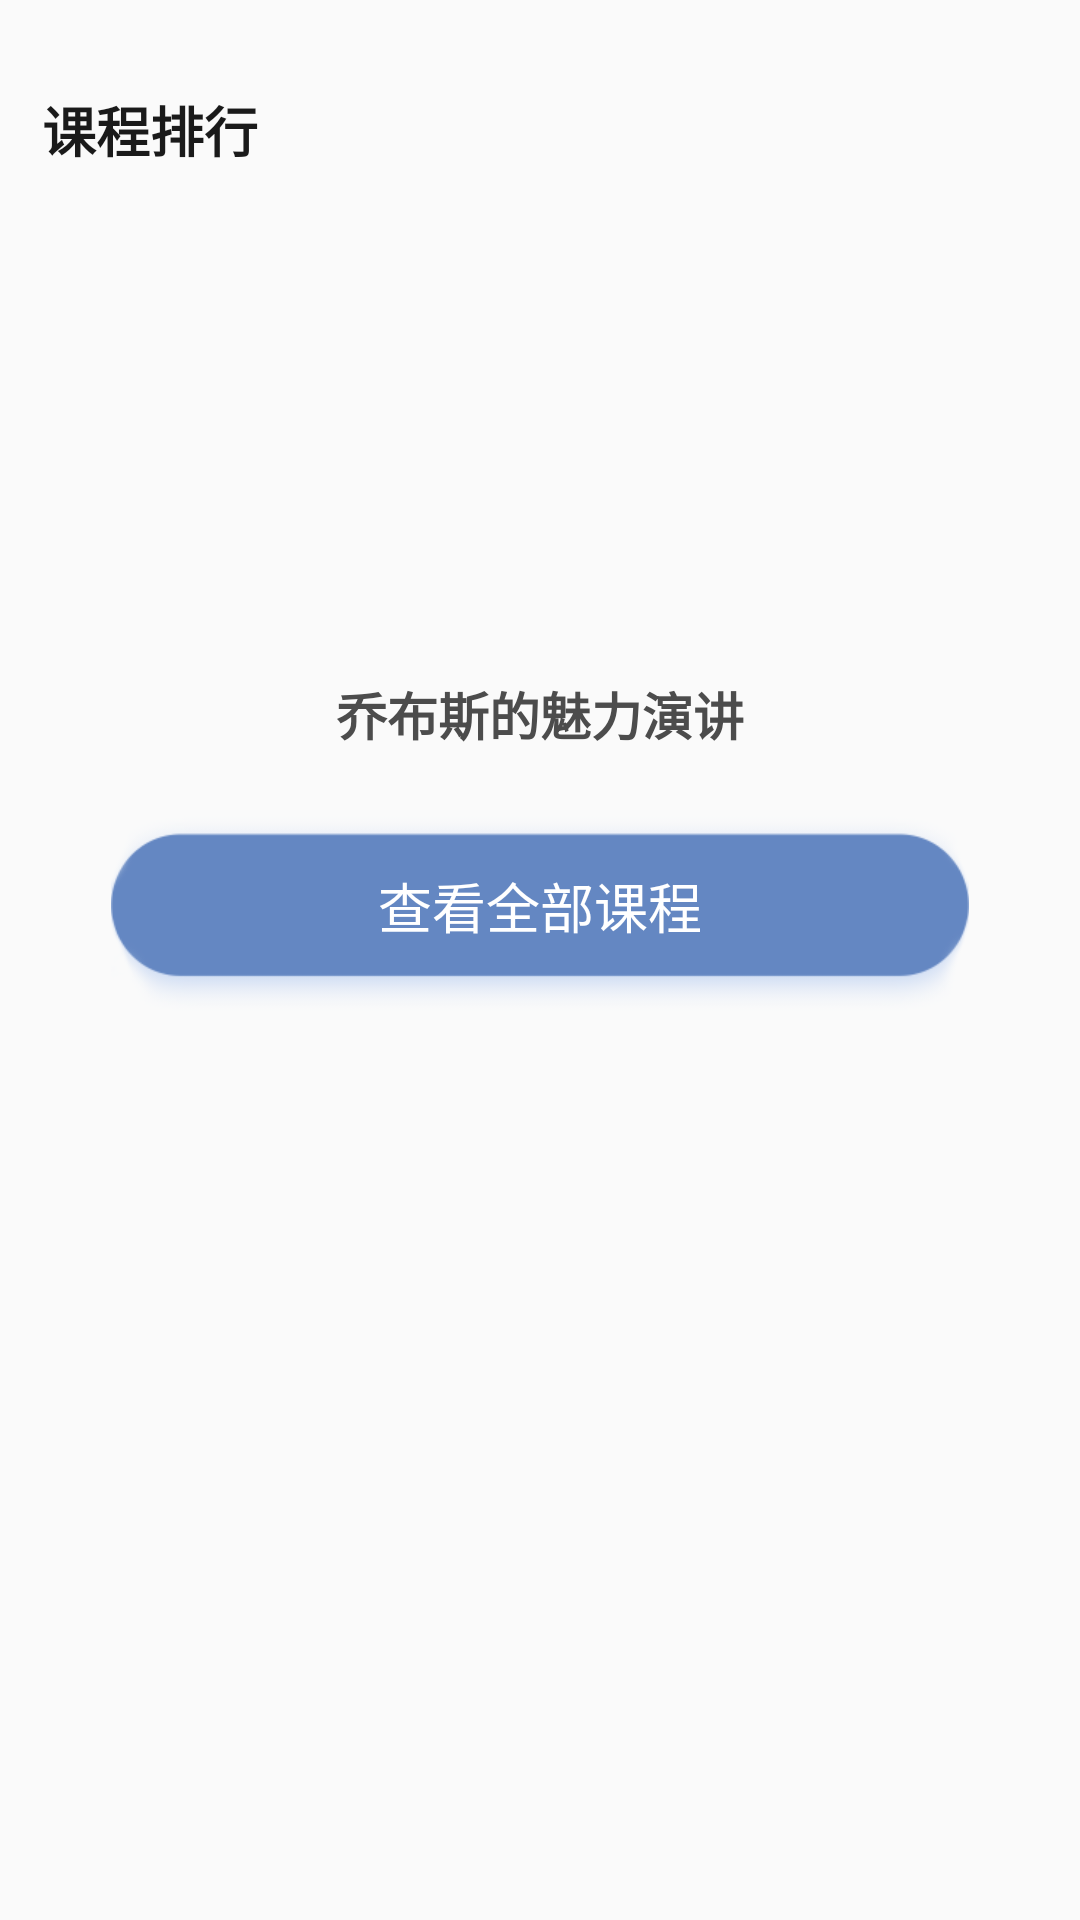

Write the Android layout XML for this screen, with the resource values it uses.
<!-- AndroidManifest.xml: application theme AppTheme -->
<!-- res/layout/fra_class_buttom.xml -->
<?xml version="1.0" encoding="utf-8"?>
<LinearLayout xmlns:android="http://schemas.android.com/apk/res/android"
    android:layout_width="match_parent"
    android:layout_height="match_parent"
    android:orientation="vertical">

    <TextView
        android:layout_width="match_parent"
        android:layout_height="wrap_content"
        android:layout_marginLeft="14dp"
        android:layout_marginTop="30dp"
        android:text="@string/kechengpaihang"
        android:textColor="@color/D"
        android:textSize="@dimen/T1"
        android:textStyle="bold" />


    <FrameLayout
        android:layout_width="match_parent"
        android:layout_height="134dp"
        android:layout_marginTop="20dp"
        android:clipChildren="false">

        <android.support.v4.view.ViewPager
            android:id="@+id/id_viewpager"
            android:layout_width="match_parent"
            android:layout_height="match_parent"
            android:layout_gravity="center"
            android:layout_marginLeft="25dp"
            android:layout_marginRight="25dp"
            android:clipChildren="false"
            android:overScrollMode="never" />

    </FrameLayout>

    <TextView
        android:id="@+id/item_name"
        android:layout_width="match_parent"
        android:layout_height="wrap_content"
        android:layout_marginTop="15dp"
        android:gravity="center"
        android:text="@string/title_lizi"
        android:textColor="@color/L"
        android:textSize="@dimen/T2"
        android:textStyle="bold" />

    <TextView
        android:id="@+id/all_courser"
        android:layout_width="match_parent"
        android:layout_height="71dp"
        android:layout_marginLeft="37dp"
        android:layout_marginRight="37dp"
        android:layout_marginTop="16dp"
        android:background="@drawable/anniu1"
        android:gravity="center"
        android:text="@string/all_class"
        android:textColor="@color/C"
        android:textSize="@dimen/T1" />


</LinearLayout>
<!-- resources referenced by this layout -->
<resources>
  <color name="C">#ffffff</color>
  <color name="D">#1a1a1a</color>
  <color name="L">#4c4c4c</color>
  <dimen name="T1">18sp</dimen>
  <dimen name="T2">17sp</dimen>
  <!-- drawable anniu1: png bitmap (drawable-xhdpi, 6755 bytes) -->
  <string name="all_class">查看全部课程</string>
  <string name="kechengpaihang">课程排行</string>
  <string name="title_lizi">乔布斯的魅力演讲</string>
  <style name="AppTheme" parent="Theme.AppCompat.Light">
          
          <item name="colorPrimary">@color/colorPrimary</item>
          <item name="colorPrimaryDark">@color/colorPrimaryDark</item>
          <item name="colorAccent">@color/colorAccent</item>
          <item name="android:windowNoTitle">true</item>
          <item name="windowActionBar">false</item>
          <item name="android:windowContentOverlay">@null</item>
      </style>
  <color name="colorPrimary">#3F51B5</color>
  <color name="colorPrimaryDark">#303F9F</color>
  <color name="colorAccent">#FF4081</color>
</resources>
